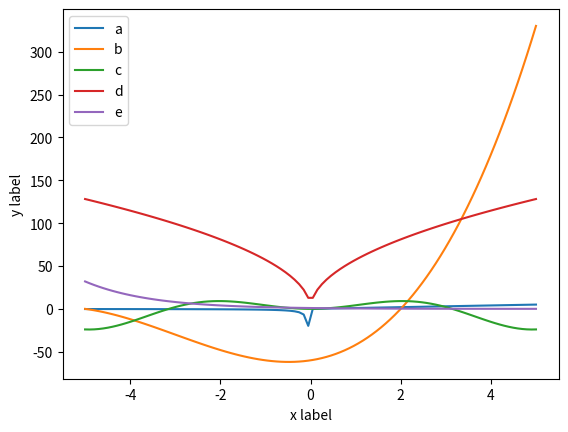

This chart was generated by the following Python code:
import matplotlib.pyplot as plt
import numpy as np

x = np.linspace(-5, 5, 100)

plt.plot(x, x**np.sign(x), label='a')
plt.plot(x, (x+5)*(x-2)*(x+6), label='b')
plt.plot(x, 5*x*np.sin(x), label='c')
plt.plot(x, np.degrees((np.sign(x)*x)**0.5), label='d')
plt.plot(x, 0.5**x, label='e')

plt.xlabel('x label')
plt.ylabel('y label')

plt.legend()

plt.show()
